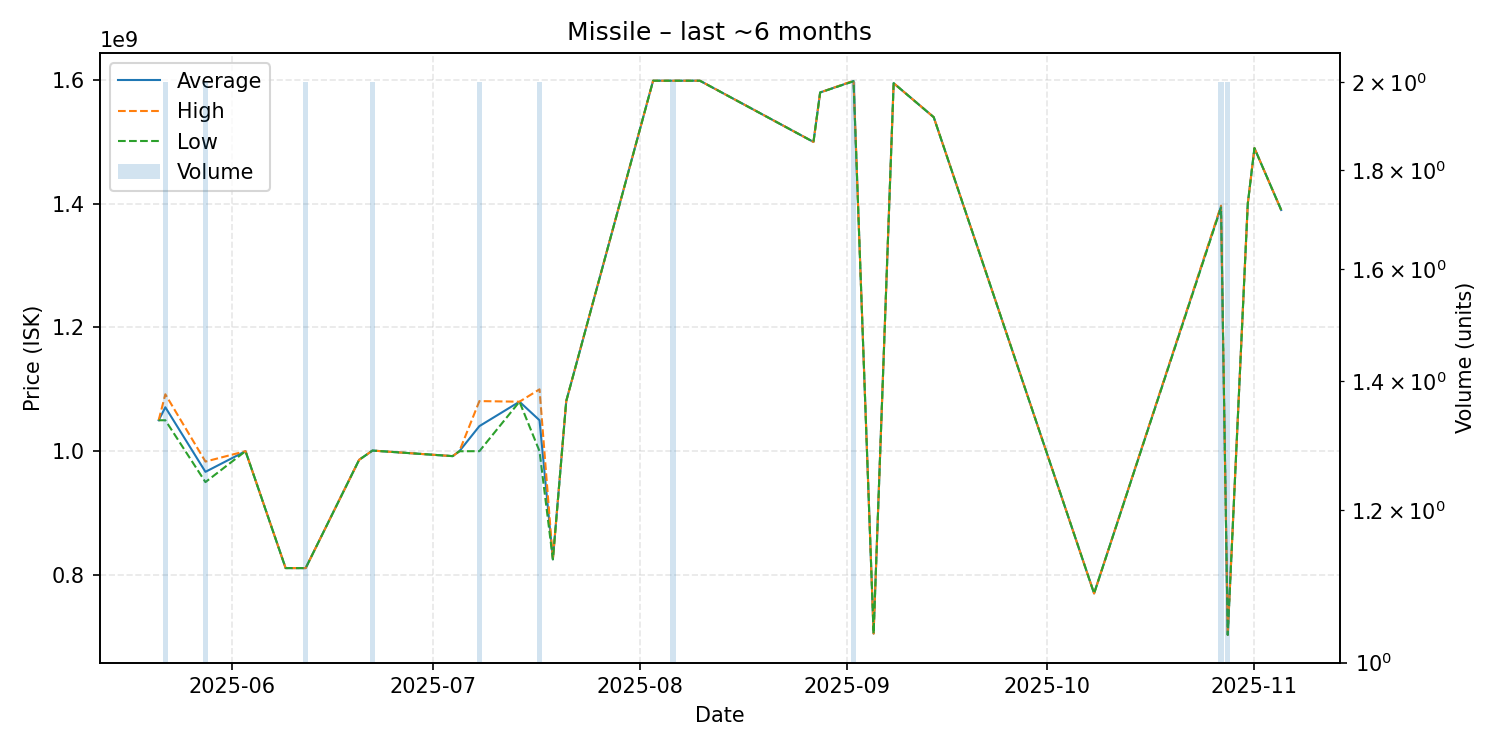

The table this chart was drawn from, first rows:
date, average, highest, lowest, order_count, volume
2025-05-21, 1050000000, 1050000000, 1050000000, 1, 1
2025-05-22, 1071000000, 1092000000, 1050000000, 2, 2
2025-05-28, 966600000, 983200000, 950000000, 2, 2
2025-06-03, 1000000000, 1000000000, 1000000000, 1, 1
2025-06-09, 811000000, 811000000, 811000000, 1, 1
2025-06-12, 810950000, 811000000, 810900000, 2, 2
2025-06-20, 986000000, 986000000, 986000000, 1, 1
2025-06-22, 1001000000, 1001000000, 1001000000, 2, 2
2025-07-04, 992000000, 992000000, 992000000, 1, 1
2025-07-05, 999900000, 999900000, 999900000, 1, 1
2025-07-08, 1040500000, 1081000000, 1000000000, 2, 2
2025-07-14, 1080000000, 1080000000, 1080000000, 1, 1
2025-07-17, 1050000000, 1100000000, 1000000000, 2, 2
2025-07-19, 825100000, 825100000, 825100000, 1, 1
2025-07-21, 1081000000, 1081000000, 1081000000, 1, 1
2025-08-03, 1599000000, 1599000000, 1599000000, 1, 1
2025-08-05, 1599000000, 1599000000, 1599000000, 1, 1
2025-08-06, 1599000000, 1599000000, 1599000000, 2, 2
2025-08-08, 1599000000, 1599000000, 1599000000, 1, 1
2025-08-10, 1599000000, 1599000000, 1599000000, 1, 1
2025-08-27, 1500000000, 1500000000, 1500000000, 1, 1
2025-08-28, 1580000000, 1580000000, 1580000000, 1, 1
2025-09-02, 1598500000, 1599000000, 1598000000, 2, 2
2025-09-05, 705100000, 705100000, 705100000, 1, 1
2025-09-08, 1595000000, 1595000000, 1595000000, 1, 1
2025-09-14, 1540000000, 1540000000, 1540000000, 1, 1
2025-10-08, 770000000, 770000000, 770000000, 1, 1
2025-10-27, 1395500000, 1397000000, 1394000000, 2, 2
2025-10-28, 703050000, 703100000, 703000000, 2, 2
2025-10-31, 1400000000, 1400000000, 1400000000, 1, 1
2025-11-01, 1490000000, 1490000000, 1490000000, 1, 1
2025-11-05, 1390000000, 1390000000, 1390000000, 1, 1
